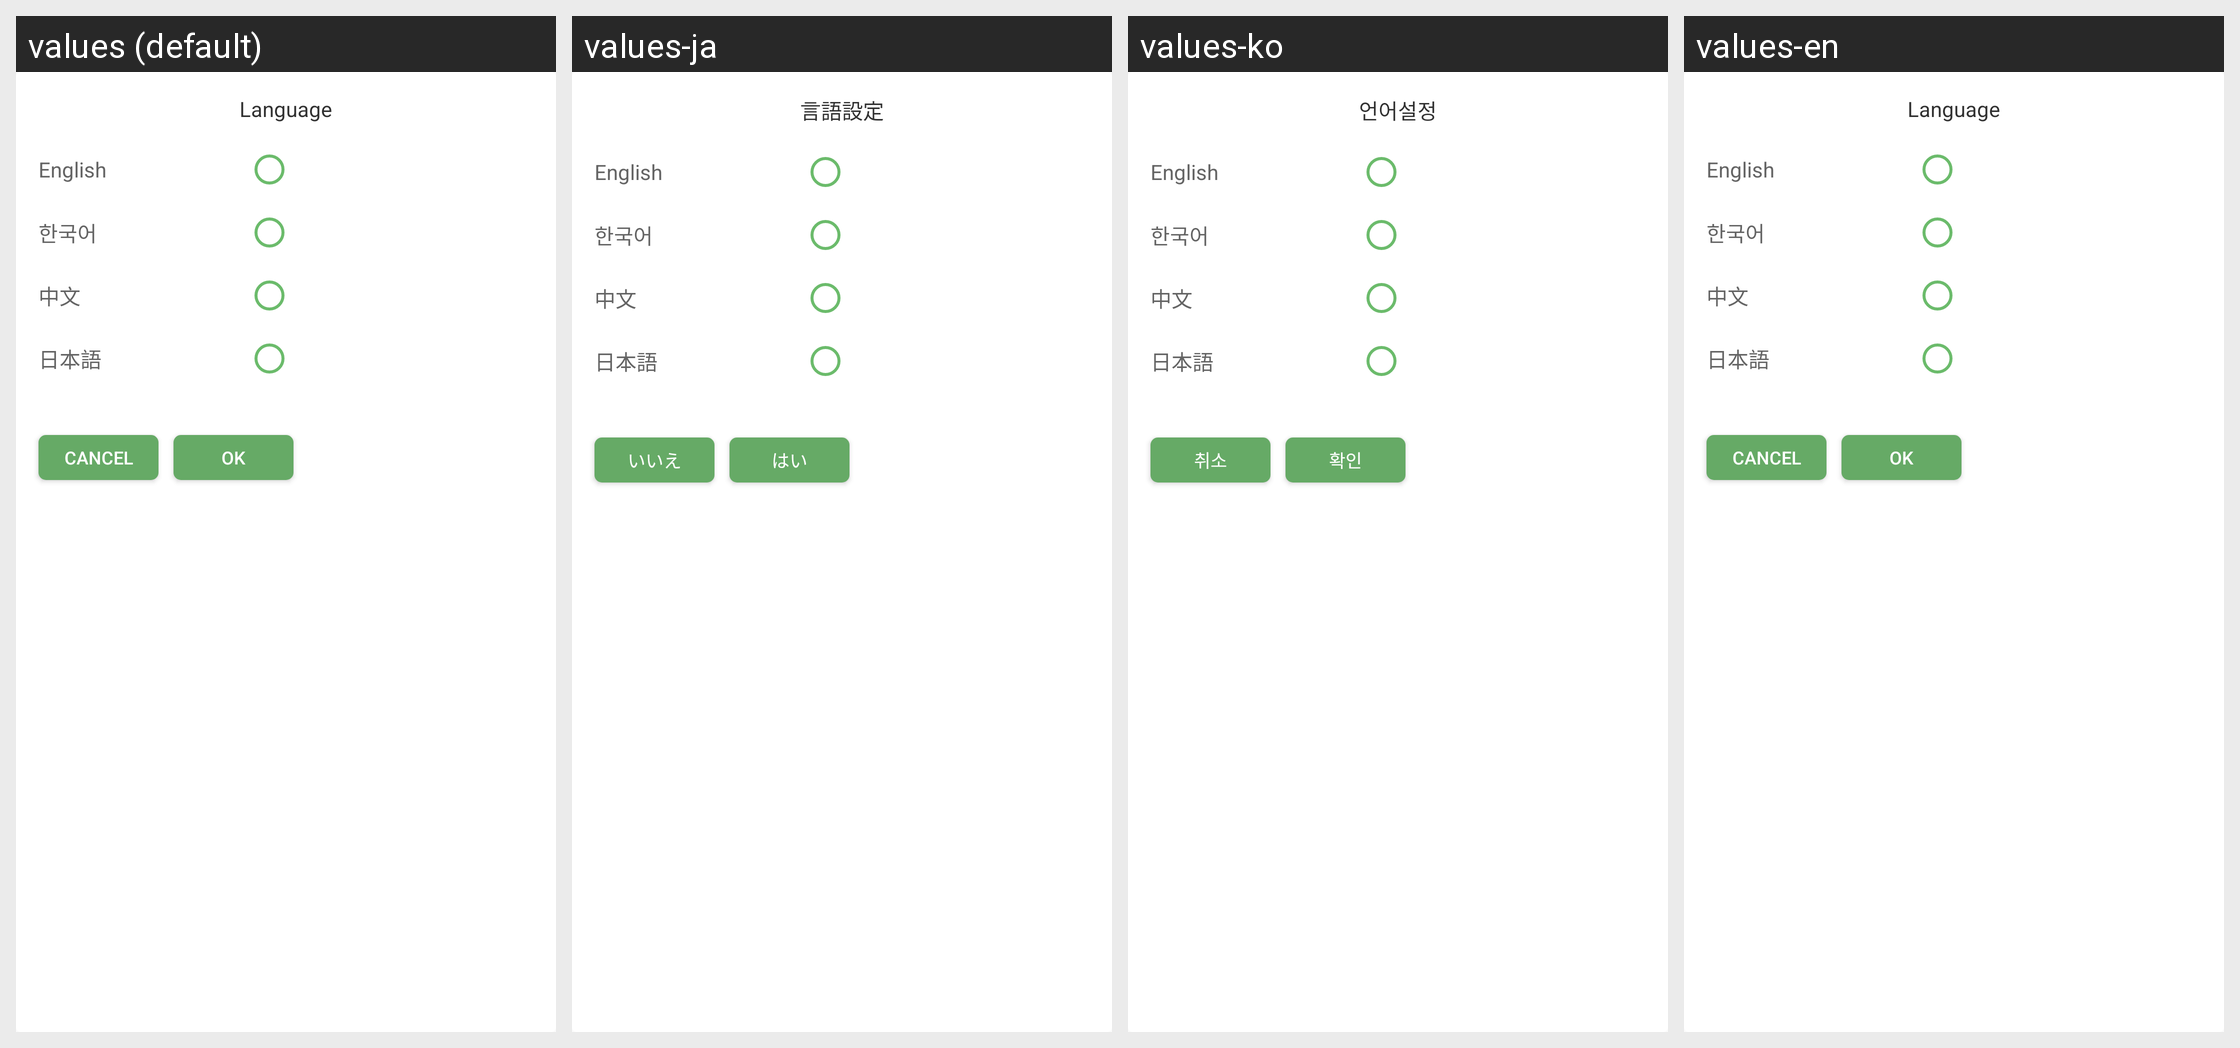

Here is an Android app screen in its default locale and in the app's own translations. Write out the translated-string differences for the strings that appear on this screen.
Android screen res/layout/dialog_language.xml rendered under 4 locales, left to right: values (default), values-ja, values-ko, values-en. Device: Nexus 5 (rendered at 1080×1920; each locale shown at half size, 540×960, under a caption strip naming it); theme AppTheme.
Other locales in the repository, not shown: values-zh.
Strings drawn on this screen, with the default value and each locale's value (text and hints the layout hard-codes, and strings that could not be matched under every locale, appear in the picture but are not listed):

Language
  values: Language
  values-ja: 言語設定
  values-ko: 언어설정
  values-en: Language

CANCEL
  values: Cancel
  values-ja: いいえ
  values-ko: 취소
  values-en: Cancel

OK
  values: OK
  values-ja: はい
  values-ko: 확인
  values-en: OK
